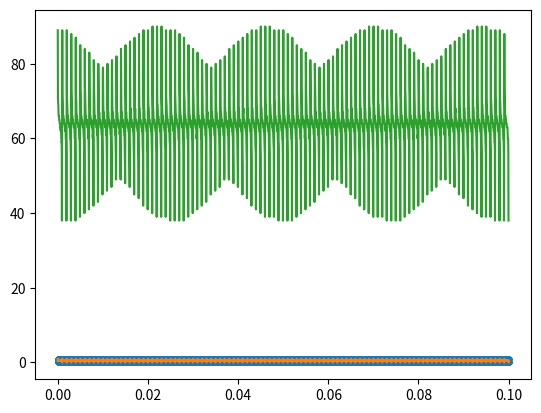
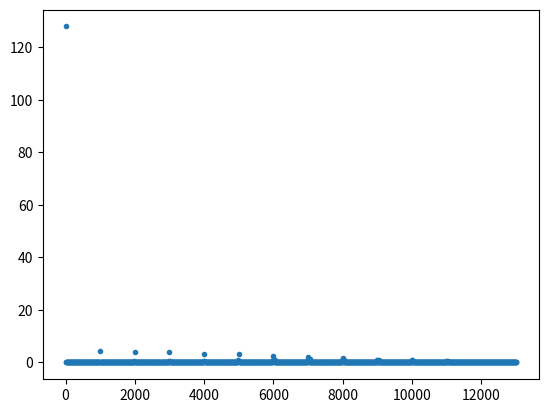

Write the Python code that produced these figures, in order.
import numpy as np
import matplotlib.pyplot as plt

def scale(signal):
    signal_min = np.min(signal)
    return (signal - signal_min) / (np.max(signal) - signal_min)

def clamp(signal):
    signal[signal > 1] = 1
    signal[signal < 0] = 0
    return signal

def delta_sigma(signal):
    e = 0
    result = []
    for x in signal:
        e += x
        if e > 1:
            result.append(1)
            e -= 1
        else:
            result.append(0)
    return result

def decimate(pdm, bits, dec):
    n = 1<<bits
    i = n
    output = []
    while i <= len(pdm):
        output.append(np.sum(pdm[i-n:i]))
        i += dec
    return output

pdm_clock_freq = (16e6*10/3)/32
duration = 0.1
cycles = int(duration * pdm_clock_freq)
duration = cycles / pdm_clock_freq
time = np.linspace(0, duration, cycles, endpoint=False)

signal = np.sin(2*np.pi*1e3*time) + \
         np.sin(2*np.pi*2e3*time) + \
         np.sin(2*np.pi*3e3*time) + \
         np.sin(2*np.pi*4e3*time) + \
         np.sin(2*np.pi*5e3*time) + \
         np.sin(2*np.pi*6e3*time) + \
         np.sin(2*np.pi*7e3*time) + \
         np.sin(2*np.pi*8e3*time) + \
         np.sin(2*np.pi*9e3*time) + \
         np.sin(2*np.pi*10e3*time) + \
         np.sin(2*np.pi*11e3*time) + \
         np.sin(2*np.pi*12e3*time) + \
         np.sin(2*np.pi*13e3*time) + \
         np.sin(2*np.pi*14e3*time) + \
         np.sin(2*np.pi*15e3*time) + \
         np.sin(2*np.pi*16e3*time) + \
         np.sin(2*np.pi*17e3*time) + \
         np.sin(2*np.pi*18e3*time) + \
         np.sin(2*np.pi*19e3*time) + \
         np.sin(2*np.pi*20e3*time)
# signal = np.random.normal(0.5, 0.3, size=len(time))
signal = scale(signal)
# signal = clamp(signal)

pdm = delta_sigma(signal)

decimation_rate = 64
filt = decimate(pdm, 7, decimation_rate)

plt.figure()
plt.plot(time, pdm, '.')
plt.plot(time, signal)
time2 = np.linspace(0, duration, len(filt), endpoint=False)
plt.plot(time2, filt)

plt.figure()
T = 1/(pdm_clock_freq/decimation_rate)
N = int(duration * (pdm_clock_freq/decimation_rate))
yf = np.fft.fft(filt)
xf = np.linspace(0.0, 1.0/(2.0*T), int(N/2))
plt.plot(xf, 2.0/N * np.abs(yf[:N//2]), '.')

plt.show()
